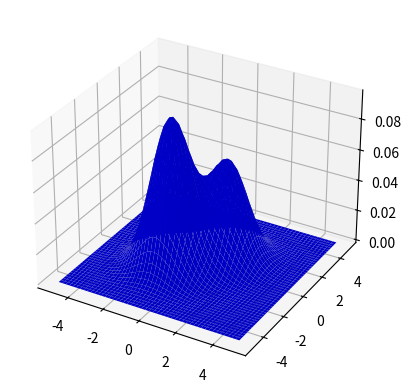

This chart was generated by the following Python code:
import matplotlib.pyplot as plt
from mpl_toolkits.mplot3d import Axes3D
import numpy as np
from numpy.linalg import inv, det

def gaussion(x, mu, Sigma):
    dim = len(x)
    constant = (2*np.pi)**(-dim/2) * det(Sigma)** (-0.5)
    return constant*np.exp(-0.5*(x-mu).dot(inv(Sigma)).dot(x-mu))

# 混合高斯模型
def gaussion_mixture(x, Pi, mu, Sigma):
    z = 0
    for idx in range(len(Pi)):
        z += Pi[idx] * gaussion(x, mu[idx], Sigma[idx])
    return z

Pi = [ 0.4, 0.6 ]
mu = [ np.array([1,1]), np.array([-1,-1]) ]
Sigma = [ np.array([[1, 0], [0, 1]]), np.array([[1, 0], [0, 1]]) ]

x = np.linspace(-5, 5, 50)
y = np.linspace(-5, 5, 50)
x, y = np.meshgrid(x, y)

X = np.array([x.ravel(), y.ravel()]).T
z = [ gaussion_mixture(x, Pi, mu, Sigma) for x in X]
z = np.array(z).reshape(x.shape)

fig = plt.figure()
# 绘制3d图形
ax1 = fig.add_subplot(1, 1, 1, projection='3d')
ax1.plot_surface(x, y, z,color='b')
# 绘制等高线
#ax2 = fig.add_subplot(1, 2, 2)
#ax2.contour(x, y, z)

plt.show()
